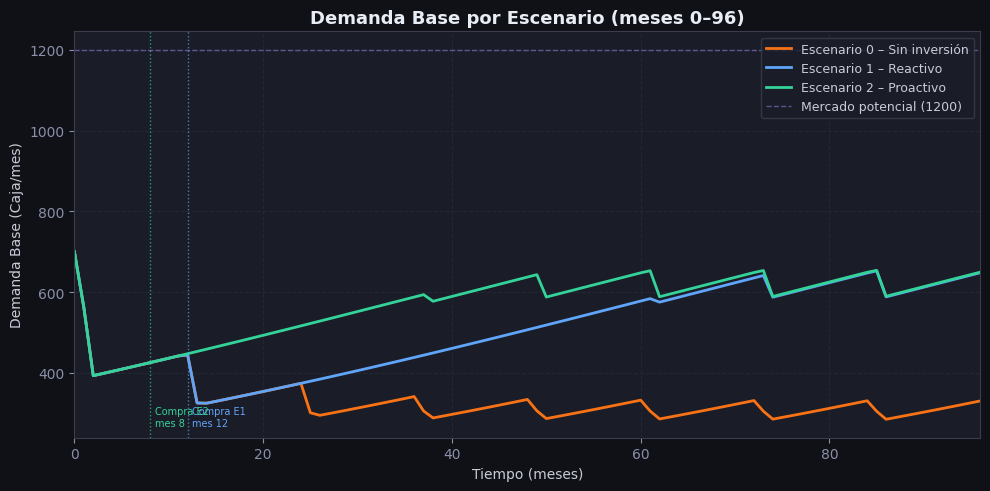
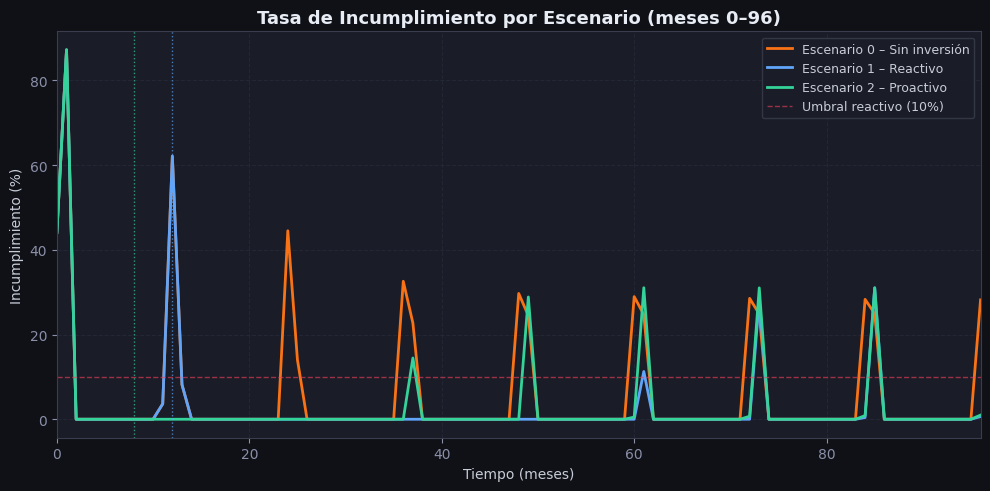
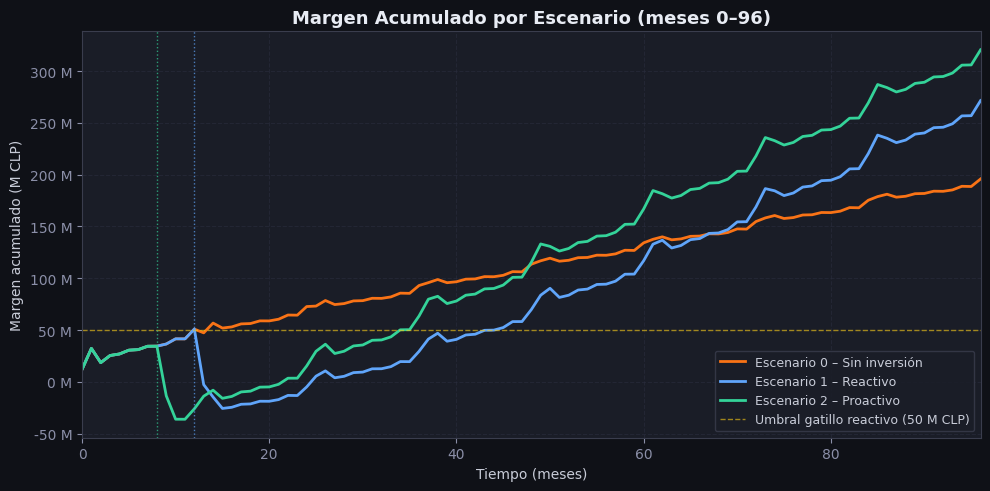
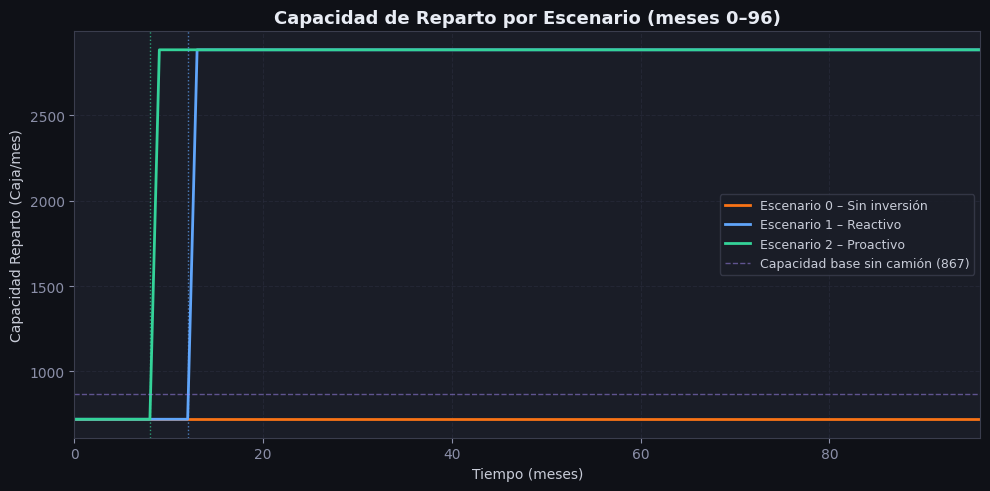
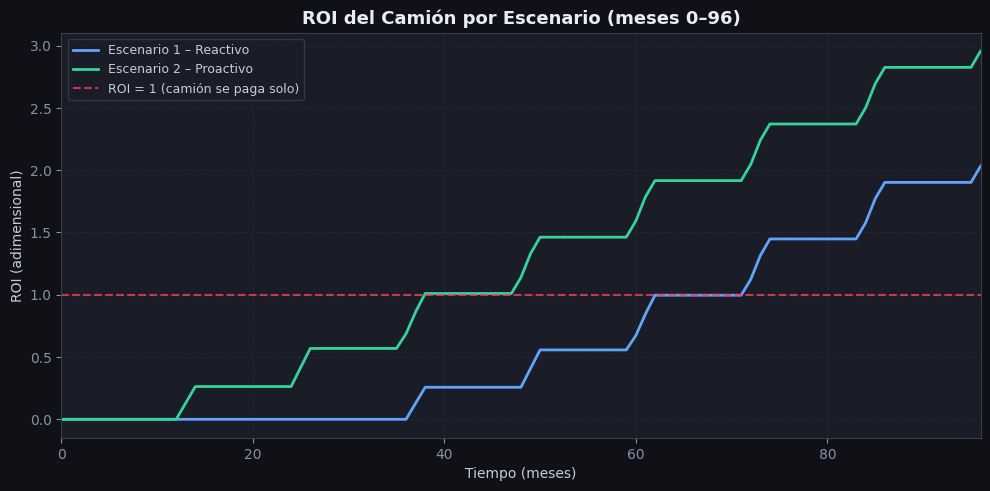
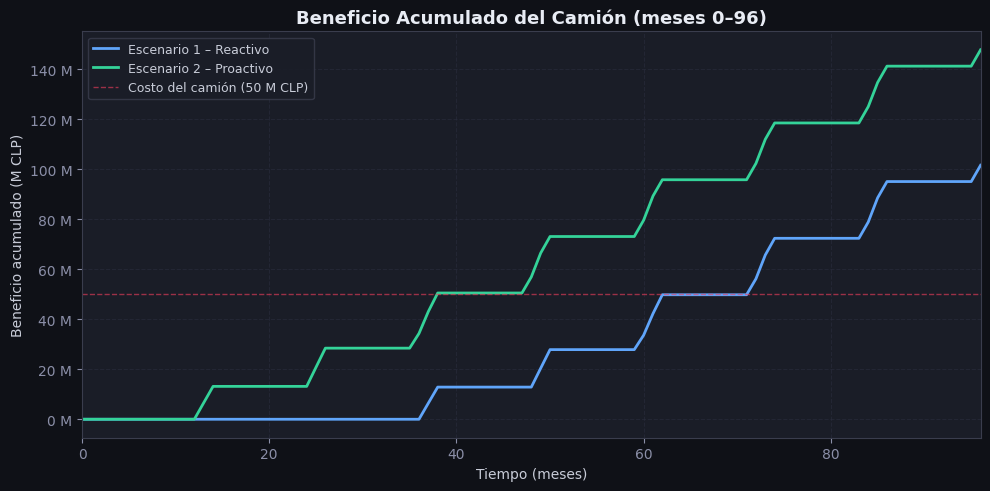
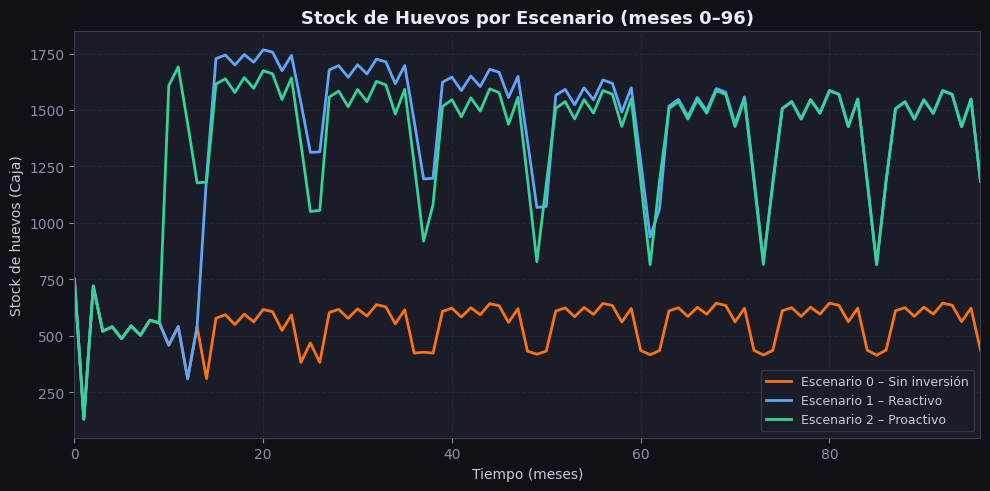
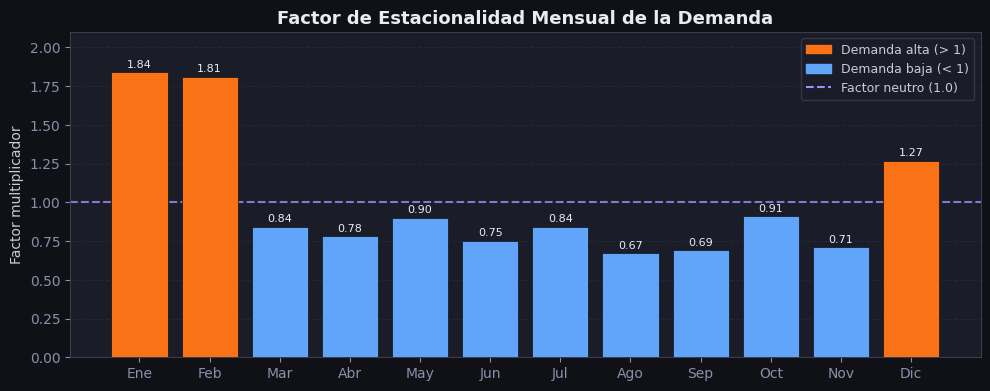
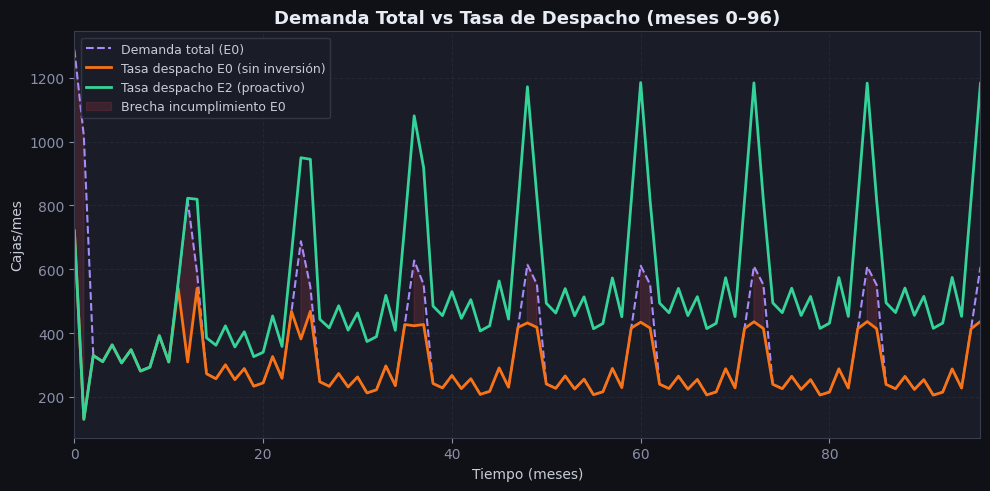

Write Python code to recreate these figures, in order.
import numpy as np
import matplotlib.pyplot as plt
import matplotlib.patches as mpatches
import matplotlib.ticker as mticker
import os, json

OUT = r"C:\Users\corte\Desktop\tsistemas\analisis"
os.makedirs(OUT, exist_ok=True)

# ── Estilo general ─────────────────────────────────────────────────────────────
plt.rcParams.update({
    "figure.facecolor": "#0f1117",
    "axes.facecolor":   "#1a1d27",
    "axes.edgecolor":   "#3a3d4d",
    "axes.labelcolor":  "#c8ccd8",
    "xtick.color":      "#8b8fa8",
    "ytick.color":      "#8b8fa8",
    "grid.color":       "#2a2d3d",
    "grid.linestyle":   "--",
    "grid.alpha":       0.6,
    "text.color":       "#c8ccd8",
    "font.family":      "DejaVu Sans",
    "font.size":        10,
    "axes.titlesize":   13,
    "axes.titleweight": "bold",
    "axes.titlecolor":  "#e8ecf4",
    "legend.facecolor": "#1a1d27",
    "legend.edgecolor": "#3a3d4d",
    "legend.fontsize":  9,
    "figure.dpi":       150,
})

COLORES = {
    0: "#f97316",   # naranja  – sin inversión
    1: "#60a5fa",   # azul     – reactivo
    2: "#34d399",   # verde    – proactivo
}
LABELS = {0: "Escenario 0 – Sin inversión", 1: "Escenario 1 – Reactivo", 2: "Escenario 2 – Proactivo"}

# ── Lookups ────────────────────────────────────────────────────────────────────
_est = {0:1.84,1:1.81,2:0.84,3:0.78,4:0.90,5:0.75,6:0.84,7:0.67,8:0.69,9:0.91,10:0.71,11:1.27}
def estacionalidad(t):    return _est[int(t) % 12]
def disp_proveedor(t):    return 0.8 if int(t) % 12 in (0, 1) else 1.0
_fx = [0, 0.1, 0.3, 0.5, 0.7, 1.0]
_fy = [0, 0.02, 0.1, 0.25, 0.3, 0.32]
def fuga_lookup(x):       return float(np.interp(x, _fx, _fy))

# ── Parámetros ─────────────────────────────────────────────────────────────────
MP   = 1200;   TCB  = 0.02;   PV   = 33000; PC   = 24000
CVR  = 500;    CFM  = 200;    CV   = 50_000_000
ICLP = 4.328e-5; DM  = 200;   DMC  = 700
CMP  = 1500;   CBS  = 867;    MEC  = 8

# ── Simulación (Euler, dt=1) ───────────────────────────────────────────────────
def simular(politica):
    N = 97  # t = 0..96
    DB=700.; SH=750.; CR=720.; VC=0.; MA=12e6; BAC=0.
    r = {k: np.zeros(N) for k in [
        "DB","SH","CR","VC","MA","BAC","DT","TD","TI",
        "TC","TP","TCompra","INV","ROI","CamUso","CapAtrib","DispAtrib","BNeto"
    ]}
    t_compra = None

    for i in range(N):
        t = float(i)
        est  = estacionalidad(t);  disp = disp_proveedor(t)
        DT_  = DB * est
        inv_obj = 2000. if VC >= 1 else 850.
        necesidad = max(0., inv_obj - SH)
        tcompra   = min(necesidad, disp * CMP)
        tdesp     = min(CR, min(DT_, SH))        # paso_tiempo = 1
        ti        = max(0., (DT_ - tdesp) / DT_) if DT_ > 0 else 0.
        fuga      = fuga_lookup(ti)
        frac_disp = max(0., MP - DB) / MP
        tcapt     = DB * TCB * frac_disp
        tperd     = DB * fuga if DB > DM else 0.

        g_pro = 1 if t >= MEC else 0
        g_rea = 1 if (MA > CV and ti > 0.1) else 0
        g_act = g_pro if politica==2 else (g_rea if politica==1 else 0)
        pulso = (1. if g_act==1 and VC < 1 else 0.)
        if pulso and t_compra is None: t_compra = i
        inversion = pulso * CV

        cam_uso  = 1 if (VC >= 1 and DT_ >= DMC) else 0
        cap_atr  = max(0., CR - CBS)
        disp_atr = min(tdesp, cap_atr) if cam_uso else 0.
        mant      = cam_uso * cap_atr * CFM
        bbruto    = disp_atr * (PV - PC - CVR)
        bneto     = bbruto - mant
        ingresos  = tdesp * PV
        costo_c   = tcompra * PC
        cos_fij   = 700_000 + mant
        cos_op    = cos_fij + tdesp * CVR
        roi       = BAC / CV if VC >= 1 else 0.

        r["DB"][i]=DB; r["SH"][i]=SH; r["CR"][i]=CR; r["VC"][i]=VC
        r["MA"][i]=MA; r["BAC"][i]=BAC; r["DT"][i]=DT_; r["TD"][i]=tdesp
        r["TI"][i]=ti; r["TC"][i]=tcapt; r["TP"][i]=tperd; r["TCompra"][i]=tcompra
        r["INV"][i]=inversion; r["ROI"][i]=roi; r["CamUso"][i]=cam_uso
        r["CapAtrib"][i]=cap_atr; r["DispAtrib"][i]=disp_atr; r["BNeto"][i]=bneto

        DB  += (tcapt - tperd)
        SH  += (tcompra - tdesp)
        CR  += inversion * ICLP
        VC  += pulso
        MA  += ingresos - costo_c - cos_op - inversion
        BAC += bneto

    return r, t_compra

esc = {}
t_compras = {}
for p in [0, 1, 2]:
    esc[p], t_compras[p] = simular(p)

T = np.arange(97)

# ═══════════════════════════════════════════════════════════════════════════════
# GRÁFICO 1 — Demanda Base por escenario
# ═══════════════════════════════════════════════════════════════════════════════
fig, ax = plt.subplots(figsize=(10, 5))
for p in [0,1,2]:
    ax.plot(T, esc[p]["DB"], color=COLORES[p], lw=2, label=LABELS[p])
for p in [1,2]:
    if t_compras[p]:
        ax.axvline(t_compras[p], color=COLORES[p], lw=1, ls=":", alpha=0.7)
        ax.text(t_compras[p]+0.5, ax.get_ylim()[0]+5, f"Compra E{p}\nmes {t_compras[p]}", color=COLORES[p], fontsize=7)
ax.axhline(MP, color="#a78bfa", lw=1, ls="--", alpha=0.5, label="Mercado potencial (1200)")
ax.set_title("Demanda Base por Escenario (meses 0–96)")
ax.set_xlabel("Tiempo (meses)"); ax.set_ylabel("Demanda Base (Caja/mes)")
ax.legend(); ax.grid(True); ax.set_xlim(0,96)
plt.tight_layout()
plt.savefig(os.path.join(OUT, "01_demanda_base.png"), bbox_inches="tight")
plt.close()

# ═══════════════════════════════════════════════════════════════════════════════
# GRÁFICO 2 — Tasa de incumplimiento por escenario
# ═══════════════════════════════════════════════════════════════════════════════
fig, ax = plt.subplots(figsize=(10, 5))
for p in [0,1,2]:
    ax.plot(T, esc[p]["TI"]*100, color=COLORES[p], lw=2, label=LABELS[p])
ax.axhline(10, color="#f43f5e", lw=1, ls="--", alpha=0.6, label="Umbral reactivo (10%)")
for p in [1,2]:
    if t_compras[p]:
        ax.axvline(t_compras[p], color=COLORES[p], lw=1, ls=":", alpha=0.7)
ax.set_title("Tasa de Incumplimiento por Escenario (meses 0–96)")
ax.set_xlabel("Tiempo (meses)"); ax.set_ylabel("Incumplimiento (%)")
ax.legend(); ax.grid(True); ax.set_xlim(0,96)
plt.tight_layout()
plt.savefig(os.path.join(OUT, "02_tasa_incumplimiento.png"), bbox_inches="tight")
plt.close()

# ═══════════════════════════════════════════════════════════════════════════════
# GRÁFICO 3 — Margen acumulado por escenario
# ═══════════════════════════════════════════════════════════════════════════════
fig, ax = plt.subplots(figsize=(10, 5))
for p in [0,1,2]:
    ax.plot(T, esc[p]["MA"]/1e6, color=COLORES[p], lw=2, label=LABELS[p])
ax.axhline(50, color="#facc15", lw=1, ls="--", alpha=0.6, label="Umbral gatillo reactivo (50 M CLP)")
for p in [1,2]:
    if t_compras[p]:
        ax.axvline(t_compras[p], color=COLORES[p], lw=1, ls=":", alpha=0.7)
ax.set_title("Margen Acumulado por Escenario (meses 0–96)")
ax.set_xlabel("Tiempo (meses)"); ax.set_ylabel("Margen acumulado (M CLP)")
ax.legend(); ax.grid(True); ax.set_xlim(0,96)
ax.yaxis.set_major_formatter(mticker.FuncFormatter(lambda x,_: f"{x:.0f} M"))
plt.tight_layout()
plt.savefig(os.path.join(OUT, "03_margen_acumulado.png"), bbox_inches="tight")
plt.close()

# ═══════════════════════════════════════════════════════════════════════════════
# GRÁFICO 4 — Capacidad de Reparto por escenario
# ═══════════════════════════════════════════════════════════════════════════════
fig, ax = plt.subplots(figsize=(10, 5))
for p in [0,1,2]:
    ax.plot(T, esc[p]["CR"], color=COLORES[p], lw=2, label=LABELS[p])
ax.axhline(CBS, color="#a78bfa", lw=1, ls="--", alpha=0.5, label=f"Capacidad base sin camión ({CBS})")
for p in [1,2]:
    if t_compras[p]:
        ax.axvline(t_compras[p], color=COLORES[p], lw=1, ls=":", alpha=0.7)
ax.set_title("Capacidad de Reparto por Escenario (meses 0–96)")
ax.set_xlabel("Tiempo (meses)"); ax.set_ylabel("Capacidad Reparto (Caja/mes)")
ax.legend(); ax.grid(True); ax.set_xlim(0,96)
plt.tight_layout()
plt.savefig(os.path.join(OUT, "04_capacidad_reparto.png"), bbox_inches="tight")
plt.close()

# ═══════════════════════════════════════════════════════════════════════════════
# GRÁFICO 5 — ROI del camión (E1 y E2)
# ═══════════════════════════════════════════════════════════════════════════════
fig, ax = plt.subplots(figsize=(10, 5))
for p in [1,2]:
    ax.plot(T, esc[p]["ROI"], color=COLORES[p], lw=2, label=LABELS[p])
ax.axhline(1.0, color="#f43f5e", lw=1.5, ls="--", alpha=0.8, label="ROI = 1 (camión se paga solo)")
ax.set_title("ROI del Camión por Escenario (meses 0–96)")
ax.set_xlabel("Tiempo (meses)"); ax.set_ylabel("ROI (adimensional)")
ax.legend(); ax.grid(True); ax.set_xlim(0,96)
plt.tight_layout()
plt.savefig(os.path.join(OUT, "05_roi_camion.png"), bbox_inches="tight")
plt.close()

# ═══════════════════════════════════════════════════════════════════════════════
# GRÁFICO 6 — Beneficio acumulado del camión (E1 y E2)
# ═══════════════════════════════════════════════════════════════════════════════
fig, ax = plt.subplots(figsize=(10, 5))
for p in [1,2]:
    ax.plot(T, esc[p]["BAC"]/1e6, color=COLORES[p], lw=2, label=LABELS[p])
ax.axhline(50, color="#f43f5e", lw=1, ls="--", alpha=0.6, label="Costo del camión (50 M CLP)")
ax.set_title("Beneficio Acumulado del Camión (meses 0–96)")
ax.set_xlabel("Tiempo (meses)"); ax.set_ylabel("Beneficio acumulado (M CLP)")
ax.legend(); ax.grid(True); ax.set_xlim(0,96)
ax.yaxis.set_major_formatter(mticker.FuncFormatter(lambda x,_: f"{x:.0f} M"))
plt.tight_layout()
plt.savefig(os.path.join(OUT, "06_beneficio_acumulado_camion.png"), bbox_inches="tight")
plt.close()

# ═══════════════════════════════════════════════════════════════════════════════
# GRÁFICO 7 — Stock de huevos por escenario
# ═══════════════════════════════════════════════════════════════════════════════
fig, ax = plt.subplots(figsize=(10, 5))
for p in [0,1,2]:
    ax.plot(T, esc[p]["SH"], color=COLORES[p], lw=2, label=LABELS[p])
ax.set_title("Stock de Huevos por Escenario (meses 0–96)")
ax.set_xlabel("Tiempo (meses)"); ax.set_ylabel("Stock de huevos (Caja)")
ax.legend(); ax.grid(True); ax.set_xlim(0,96)
plt.tight_layout()
plt.savefig(os.path.join(OUT, "07_stock_huevos.png"), bbox_inches="tight")
plt.close()

# ═══════════════════════════════════════════════════════════════════════════════
# GRÁFICO 8 — Estacionalidad mensual
# ═══════════════════════════════════════════════════════════════════════════════
meses = ["Ene","Feb","Mar","Abr","May","Jun","Jul","Ago","Sep","Oct","Nov","Dic"]
factores = [_est[i] for i in range(12)]
colores_bar = ["#f97316" if f > 1 else "#60a5fa" for f in factores]
fig, ax = plt.subplots(figsize=(10, 4))
bars = ax.bar(meses, factores, color=colores_bar, edgecolor="#0f1117", linewidth=0.5, zorder=3)
ax.axhline(1.0, color="#a78bfa", lw=1.5, ls="--", alpha=0.8, label="Factor neutro (1.0)")
for bar, f in zip(bars, factores):
    ax.text(bar.get_x()+bar.get_width()/2, bar.get_height()+0.02, f"{f:.2f}",
            ha="center", va="bottom", fontsize=8, color="#e8ecf4")
ax.set_title("Factor de Estacionalidad Mensual de la Demanda")
ax.set_ylabel("Factor multiplicador"); ax.set_ylim(0, 2.1)
ax.grid(True, axis="y"); ax.legend()
naranja = mpatches.Patch(color="#f97316", label="Demanda alta (> 1)")
azul    = mpatches.Patch(color="#60a5fa", label="Demanda baja (< 1)")
ax.legend(handles=[naranja, azul, plt.Line2D([0],[0], color="#a78bfa", ls="--", label="Factor neutro (1.0)")])
plt.tight_layout()
plt.savefig(os.path.join(OUT, "08_estacionalidad.png"), bbox_inches="tight")
plt.close()

# ═══════════════════════════════════════════════════════════════════════════════
# GRÁFICO 9 — Tasa de despacho vs Demanda total (E0, para ver brecha)
# ═══════════════════════════════════════════════════════════════════════════════
fig, ax = plt.subplots(figsize=(10, 5))
ax.plot(T, esc[0]["DT"], color="#a78bfa", lw=1.5, ls="--", label="Demanda total (E0)")
ax.plot(T, esc[0]["TD"], color=COLORES[0], lw=2, label="Tasa despacho E0 (sin inversión)")
ax.plot(T, esc[2]["TD"], color=COLORES[2], lw=2, label="Tasa despacho E2 (proactivo)")
ax.fill_between(T, esc[0]["TD"], esc[0]["DT"],
                where=esc[0]["DT"] > esc[0]["TD"],
                alpha=0.15, color="#f43f5e", label="Brecha incumplimiento E0")
ax.set_title("Demanda Total vs Tasa de Despacho (meses 0–96)")
ax.set_xlabel("Tiempo (meses)"); ax.set_ylabel("Cajas/mes")
ax.legend(); ax.grid(True); ax.set_xlim(0,96)
plt.tight_layout()
plt.savefig(os.path.join(OUT, "09_despacho_vs_demanda.png"), bbox_inches="tight")
plt.close()

# ═══════════════════════════════════════════════════════════════════════════════
# GUARDAR DATOS PARA TABLAS (JSON)
# ═══════════════════════════════════════════════════════════════════════════════
hitos = [12, 36, 60, 96]
datos_tabla = {}
for p in [0,1,2]:
    datos_tabla[p] = {}
    for h in hitos:
        datos_tabla[p][h] = {
            "DB":  round(esc[p]["DB"][h], 1),
            "TI":  round(esc[p]["TI"][h]*100, 2),
            "MA":  round(esc[p]["MA"][h]/1e6, 2),
            "ROI": round(esc[p]["ROI"][h], 3),
            "CR":  round(esc[p]["CR"][h], 1),
        }
    datos_tabla[p]["t_compra"] = t_compras[p]

# Mes en que ROI >= 1
for p in [1,2]:
    roi_1 = next((i for i in range(97) if esc[p]["ROI"][i] >= 1.0), None)
    datos_tabla[p]["mes_roi_1"] = roi_1

with open(os.path.join(OUT, "datos_tabla.json"), "w", encoding="utf-8") as f:
    json.dump(datos_tabla, f, indent=2, ensure_ascii=False)

print("OK - Todos los graficos generados en:", OUT)
print(f"   Escenario 1 (reactivo)  -> compra en mes: {t_compras[1]}")
print(f"   Escenario 2 (proactivo) -> compra en mes: {t_compras[2]}")
for p in [1,2]:
    roi_1 = datos_tabla[p].get("mes_roi_1")
    print(f"   Escenario {p} -> ROI = 1 en mes: {roi_1}")
print("\nDatos al mes 96:")
for p in [0,1,2]:
    d = datos_tabla[p][96]
    print(f"  E{p}: DB={d['DB']} | Incumpl={d['TI']}% | Margen={d['MA']} M CLP | ROI={d['ROI']}")
